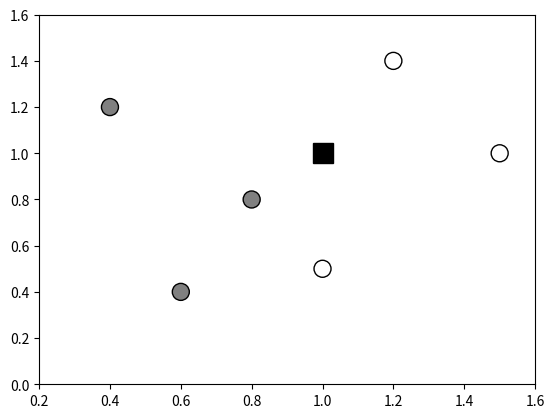

Here is the Python script that generated this plot:
from scipy.spatial import distance
import statistics
import matplotlib.pyplot as plt
import numpy as np

def knn(x_train, y_train, x_test, k):
    distances = [] #lista que armazena as distâncias
    x1 = x_test # elemento a ser classificado
    for x2 in x_train: # distancia entre a observacao elementos no conjunto de teste
        dist = distance.euclidean(x1,x2)
        distances.append(dist)
    indices = []
    cl = []
    for i in range(0,k):
        ind = np.argmin(distances) #elemento no conjunto de teste mais proximo
        #print('distance:', distances[ind],'index:', ind, 'class:', y_train[ind])
        distances[ind] = np.max(distances) 
        indices.append(ind)
        cl.append(y_train[ind]) #guarda a classe
    print("Classes:",cl)
    classification = statistics.mode(cl)# encontra a classe
    return classification

k=3 # numero de vizinhos
x_train = np.array([[1,0.5],[0.8,0.8],[1.2,1.4],[0.6,0.4],[0.4,1.2],[1.5,1]])
y_train = np.array(['white','gray','white','gray','gray','white'], dtype = 'str')
x_test = np.array([1,1])
# realiza a classificacao
cl = knn(x_train, y_train, x_test, k)
print("Classification:", cl)
# mostra os dados
plt.scatter(x_train[:,0],x_train[:,1],c=y_train, s=150, marker='o', edgecolor='black')
plt.plot(x_test[0],x_test[1], marker='s', markersize=15, color="black")
plt.xlim(0.2,1.6)
plt.ylim(0,1.6)
plt.savefig('knn.eps')

plt.show(True)